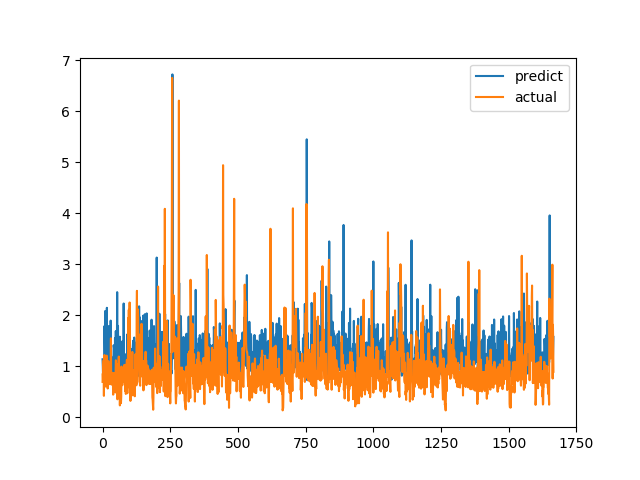

Values plotted in this chart, from the file beside it:
predict, actual
1.135, 0.6915
0.9947, 0.8558
0.7426, 0.7094
1.042, 1.015
1.047, 1.116
1.12, 0.4183
0.8271, 1.002
1.786, 1.219
1.453, 1.143
1.205, 0.6528
2.082, 0.6747
1.048, 0.601
1.033, 0.6695
1.101, 0.6538
0.9791, 0.7814
1.303, 1.206
2.144, 0.8469
1.139, 0.8286
0.9549, 0.6482
1.165, 0.5624
1.161, 0.7183
1.18, 1.1
1.786, 0.9542
1.225, 0.729
1.193, 0.6694
1.638, 0.8631
0.8345, 0.6465
1.437, 0.8223
1.397, 0.9236
1.035, 0.8301
1.893, 1.067
1.255, 1.546
1.087, 0.6827
1.095, 0.6386
1.174, 0.6464
1.11, 0.6881
0.887, 0.7274
0.9196, 0.65
1.125, 0.8694
0.9267, 0.4409
0.8342, 0.4519
1.41, 0.7575
1.367, 0.4952
1.335, 0.6851
0.9177, 0.7244
0.9111, 0.8654
1.55, 0.74
0.9827, 0.8071
1.083, 0.8204
1.689, 1.114
0.9747, 1.109
1.34, 0.4751
0.9428, 1.039
1.295, 0.9458
2.451, 0.7878
1.142, 0.3505
1.122, 0.9368
1.79, 0.9868
1.219, 0.647
1.169, 1.03
... 1,606 more rows
